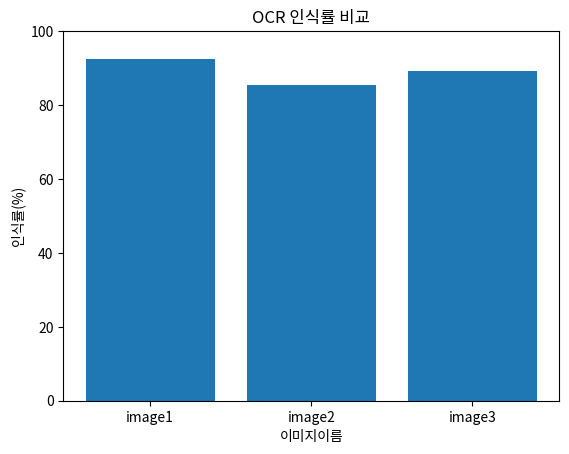

Recreate this plot in Python.
import matplotlib.pyplot as plt

image_names = ['image1', 'image2', 'image3']
accuracies = [92.5, 85.3, 89.1]

plt.bar(image_names, accuracies)
plt.title("OCR 인식률 비교")
plt.xlabel("이미지이름")
plt.ylabel("인식률(%)")
plt.ylim(0, 100)

plt.savefig("ocr_result.png")
print("✅ 그래프 저장 완료: ocr_result.png")




